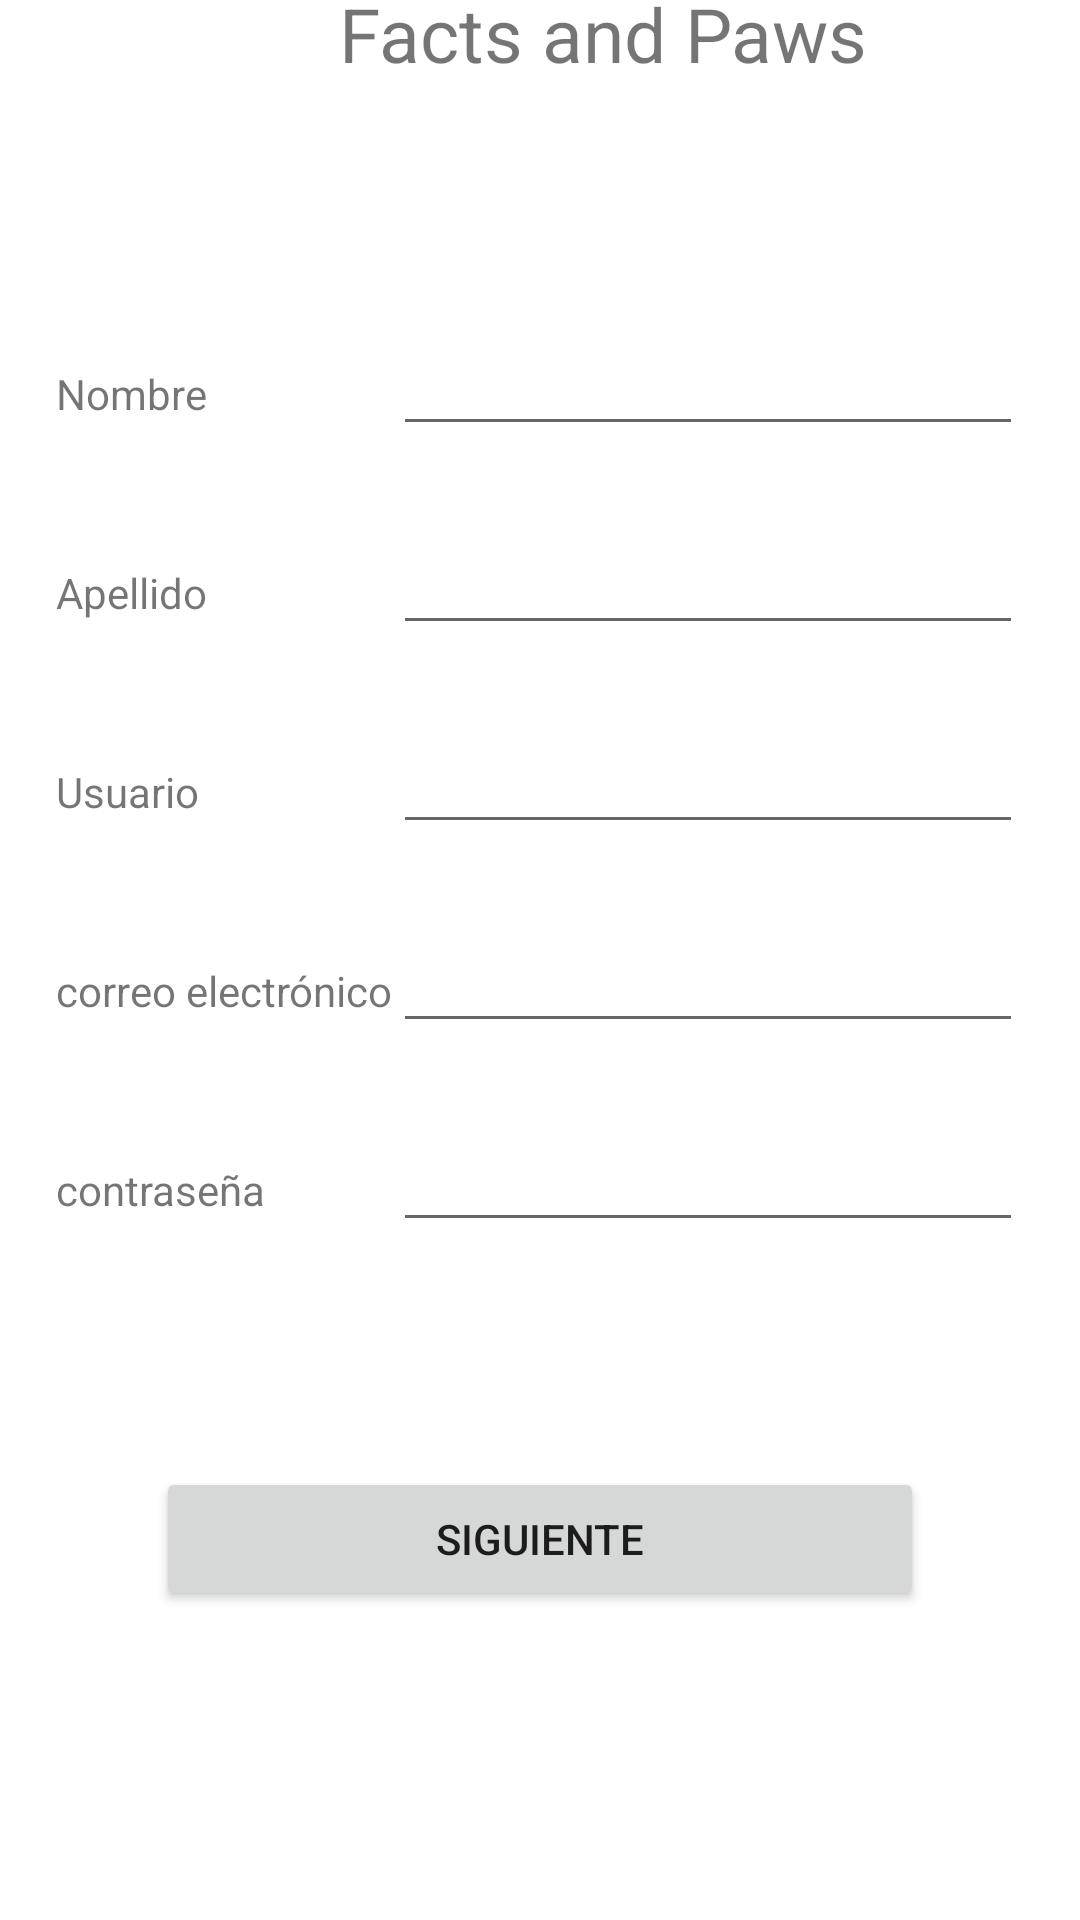

Produce the Android XML layout that renders to this screen, including the resource entries it uses.
<!-- AndroidManifest.xml: application theme Theme.FactsAndPaws -->
<!-- res/layout/activity_createaccountactivity.xml -->
<?xml version="1.0" encoding="utf-8"?>
<androidx.constraintlayout.widget.ConstraintLayout xmlns:android="http://schemas.android.com/apk/res/android"
    xmlns:app="http://schemas.android.com/apk/res-auto"
    xmlns:tools="http://schemas.android.com/tools"
    android:layout_width="match_parent"
    android:layout_height="match_parent"
    tools:context=".createaccountactivity">

    <LinearLayout
        android:layout_width="356dp"
        android:layout_height="652dp"
        android:orientation="vertical"
        app:layout_constraintBottom_toBottomOf="parent"
        app:layout_constraintEnd_toEndOf="parent"
        app:layout_constraintStart_toStartOf="parent"
        app:layout_constraintTop_toTopOf="parent">

        <LinearLayout
            android:layout_width="match_parent"
            android:layout_height="88dp"
            android:orientation="horizontal">

            <ImageView
                android:id="@+id/imageView"
                android:layout_width="111dp"
                android:layout_height="90dp"
                tools:srcCompat="@tools:sample/avatars" />

            <TextView
                android:id="@+id/textView"
                android:layout_width="wrap_content"
                android:layout_height="wrap_content"
                android:text="Facts and Paws"
                android:textSize="25dp"
                android:textStyle="normal" />
        </LinearLayout>

        <LinearLayout
            android:layout_width="match_parent"
            android:layout_height="match_parent"
            android:orientation="vertical">

            <TableLayout
                android:layout_width="wrap_content"
                android:layout_height="wrap_content"
                android:layout_gravity="center"
                android:layout_marginTop="25dp">

                <TableRow
                    android:layout_width="match_parent"
                    android:layout_height="match_parent"
                    android:layout_marginBottom="25dp">

                    <TextView
                        android:id="@+id/textView4"
                        android:layout_width="wrap_content"
                        android:layout_height="wrap_content"
                        android:text="Nombre" />

                    <EditText
                        android:id="@+id/editTextTextPersonName3"
                        android:layout_width="wrap_content"
                        android:layout_height="wrap_content"
                        android:ems="10"
                        android:inputType="textPersonName"
                        android:text="" />
                </TableRow>

                <TableRow
                    android:layout_width="match_parent"
                    android:layout_height="match_parent">

                    <TextView
                        android:id="@+id/textView5"
                        android:layout_width="95dp"
                        android:layout_height="wrap_content"
                        android:text="Apellido" />

                    <EditText
                        android:id="@+id/editTextTextPersonName4"
                        android:layout_width="wrap_content"
                        android:layout_height="wrap_content"
                        android:ems="10"
                        android:inputType="textPersonName"
                        android:text="" />
                </TableRow>

                <TableRow
                    android:layout_width="match_parent"
                    android:layout_height="match_parent"
                    android:layout_marginTop="25dp"
                    android:layout_marginBottom="25dp">

                    <TextView
                        android:id="@+id/textView11"
                        android:layout_width="wrap_content"
                        android:layout_height="wrap_content"
                        android:text="Usuario" />

                    <EditText
                        android:id="@+id/editTextTextPersonName"
                        android:layout_width="wrap_content"
                        android:layout_height="wrap_content"
                        android:ems="10"
                        android:inputType="textPersonName"
                        android:text="" />
                </TableRow>

                <TableRow
                    android:layout_width="match_parent"
                    android:layout_height="match_parent" >

                    <TextView
                        android:id="@+id/textView12"
                        android:layout_width="wrap_content"
                        android:layout_height="wrap_content"
                        android:text="correo electrónico" />

                    <EditText
                        android:id="@+id/editTextTextEmailAddress"
                        android:layout_width="wrap_content"
                        android:layout_height="wrap_content"
                        android:ems="10"
                        android:inputType="textEmailAddress" />

                </TableRow>

                <TableRow
                    android:layout_width="match_parent"
                    android:layout_height="match_parent"
                    android:layout_marginTop="25dp"
                    android:layout_marginBottom="25dp">


                    <TextView
                        android:id="@+id/textView13"
                        android:layout_width="wrap_content"
                        android:layout_height="wrap_content"
                        android:text="contraseña" />

                    <EditText
                        android:id="@+id/editTextTextPassword"
                        android:layout_width="wrap_content"
                        android:layout_height="wrap_content"
                        android:ems="10"
                        android:inputType="textPassword" />
                </TableRow>

            </TableLayout>

            <Button
                android:id="@+id/button"
                android:layout_width="match_parent"
                android:layout_height="wrap_content"
                android:layout_gravity="center"
                android:layout_marginTop="50dp"
                android:layout_marginLeft="50dp"
                android:layout_marginRight="50dp"
                android:text="siguiente"/>

        </LinearLayout>

    </LinearLayout>

</androidx.constraintlayout.widget.ConstraintLayout>
<!-- resources referenced by this layout -->
<resources>
  <style name="Theme.FactsAndPaws" parent="Theme.MaterialComponents.DayNight.DarkActionBar">
          
          <item name="colorPrimary">@color/purple_500</item>
          <item name="colorPrimaryVariant">@color/purple_700</item>
          <item name="colorOnPrimary">@color/white</item>
          
          <item name="colorSecondary">@color/teal_200</item>
          <item name="colorSecondaryVariant">@color/teal_700</item>
          <item name="colorOnSecondary">@color/black</item>
          
          <item name="android:statusBarColor" tools:targetApi="l">?attr/colorPrimaryVariant</item>
          
      </style>
  <!-- not gathered from this repository: default colours our renderer supplied (Android Studio template values) -->
  <color name="purple_500">#FF6200EE</color>
  <color name="purple_700">#FF3700B3</color>
  <color name="teal_200">#FF03DAC5</color>
  <color name="teal_700">#FF018786</color>
  <color name="black">#FF000000</color>
  <color name="white">#FFFFFFFF</color>
</resources>
